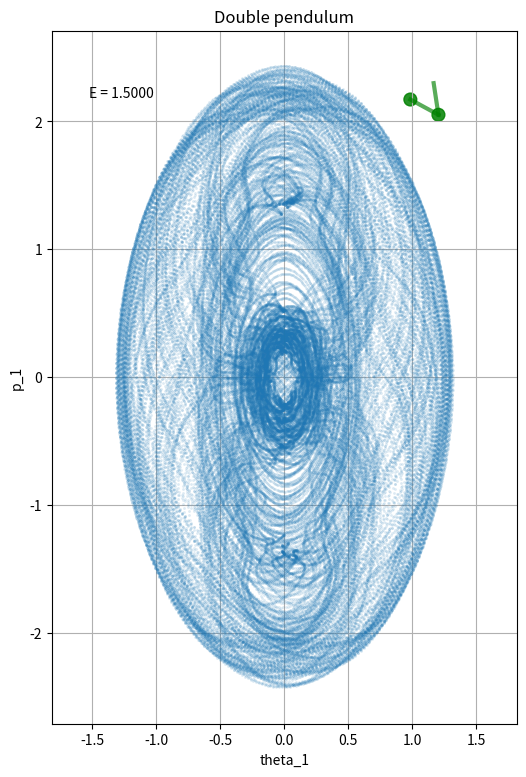
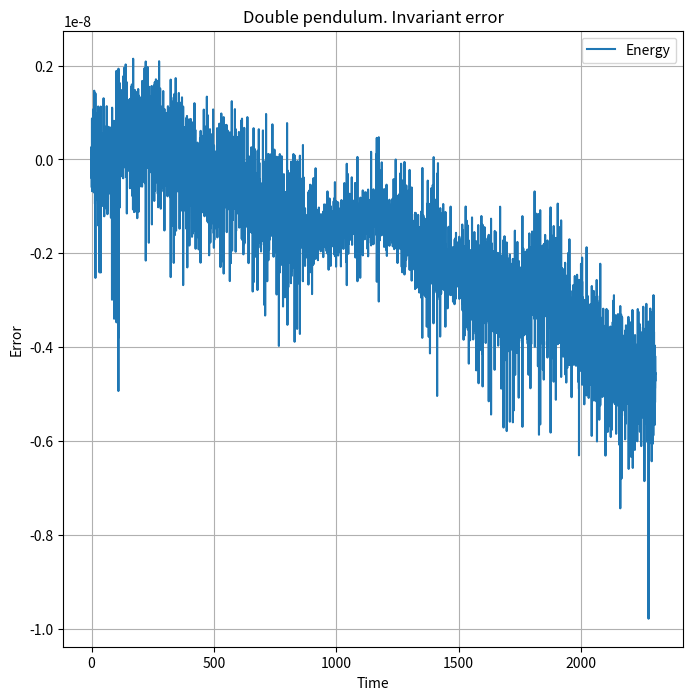

Write the Python code that produced these figures, in order.
import numpy as np
import matplotlib.pyplot as plt

from numpy import sin, cos
from scipy.integrate import solve_ivp

t_max = 12*192.0
dt = 0.02

#x_init = [1*np.pi/3, 0*np.pi/2, 0, 0]

e0 = 1.5
psi = 0.95*np.pi
q02_max = np.arccos(1 - e0)
q02 = q02_max*cos(psi)
x_init = [np.arccos((3 - e0 - cos(q02))/2), q02, 0, 0]

def energy(x):
    theta_1, theta_2, p_1, p_2 = x
    cdiff = cos(theta_1 - theta_2)
    E = 0.5*(p_1**2 + 2*p_2**2 - 2*p_1*p_2*cdiff)/(2 - cdiff**2) + 3 - 2*cos(theta_1) - cos(theta_2)
    return E

def dfunc(t, x):
    theta_1, theta_2, p_1, p_2 = x
    sdiff = sin(theta_1 - theta_2)
    cdiff = cos(theta_1 - theta_2)
    detM = 2 - cdiff**2
    W = (sdiff/detM**2)*((p_1**2 + 2*p_2**2)*cdiff - p_1*p_2*(4 - detM))
 
    d_theta_1 = (p_1 - p_2*cdiff)/detM
    d_theta_2 = (2*p_2 - p_1*cdiff)/detM
    d_p_1 = -2*sin(theta_1) + W
    d_p_2 = -sin(theta_2) - W
    return [d_theta_1, d_theta_2, d_p_1, d_p_2]

e0 = energy(x_init)
sol = solve_ivp(dfunc, [0, t_max], x_init, t_eval=np.arange(0, t_max, dt), method="DOP853", rtol=1e-10, atol=1e-10)

q01_max = np.arccos((2 - e0)/2) + 0.5
p01_max = 2*np.sqrt(e0) + 0.1

fig = plt.figure(figsize=(6, 6*1.5))
plt.title("Double pendulum")
plt.axis("equal")
plt.xlim(-q01_max, q01_max)
plt.ylim(-p01_max, p01_max)
plt.xlabel("theta_1")
plt.ylabel("p_1")
plt.grid(True)

plt.plot(sol.y[0], sol.y[2], fillstyle='none', marker='o', markersize=1.0, linestyle='None', alpha=0.15)
xmin, xmax, ymin, ymax = plt.axis()
plt.text(xmin + 0.08*(xmax - xmin), ymax - 0.10*(xmax - xmin), "E = {:.4f}".format(e0))

theta_1, theta_2 = [x_init[0], x_init[1]]
bar = 0.25
x0 = xmax - 0.65
y0 = ymax - 0.25
x1 = x0 + bar*np.sin(theta_1)
y1 = y0 - bar*np.cos(theta_1)
x2 = x1 + bar*np.sin(theta_2)
y2 = y1 - bar*np.cos(theta_2)
line1 = plt.Line2D([x0, x1], [y0, y1], linewidth=3, color='green', alpha=0.65)
line2 = plt.Line2D([x1, x2], [y1, y2], linewidth=3, color='green', alpha=0.65)
circle1 = plt.Circle((x1, y1), radius=0.05, color='green', alpha=0.85)
circle2 = plt.Circle((x2, y2), radius=0.05, color='green', alpha=0.85)
plt.gca().add_artist(circle1)
plt.gca().add_artist(circle2)
plt.gca().add_artist(line1)
plt.gca().add_artist(line2)

fig.savefig('orbit-hamilton.png', dpi=150)

fig = plt.figure(figsize=(8, 8))
plt.title("Double pendulum. Invariant error")
plt.xlabel("Time")
plt.ylabel("Error")
plt.grid(True)

plt.plot(sol.t, energy(sol.y) - e0)
plt.legend(['Energy'])
fig.savefig('error-hamilton.png', dpi=150)
